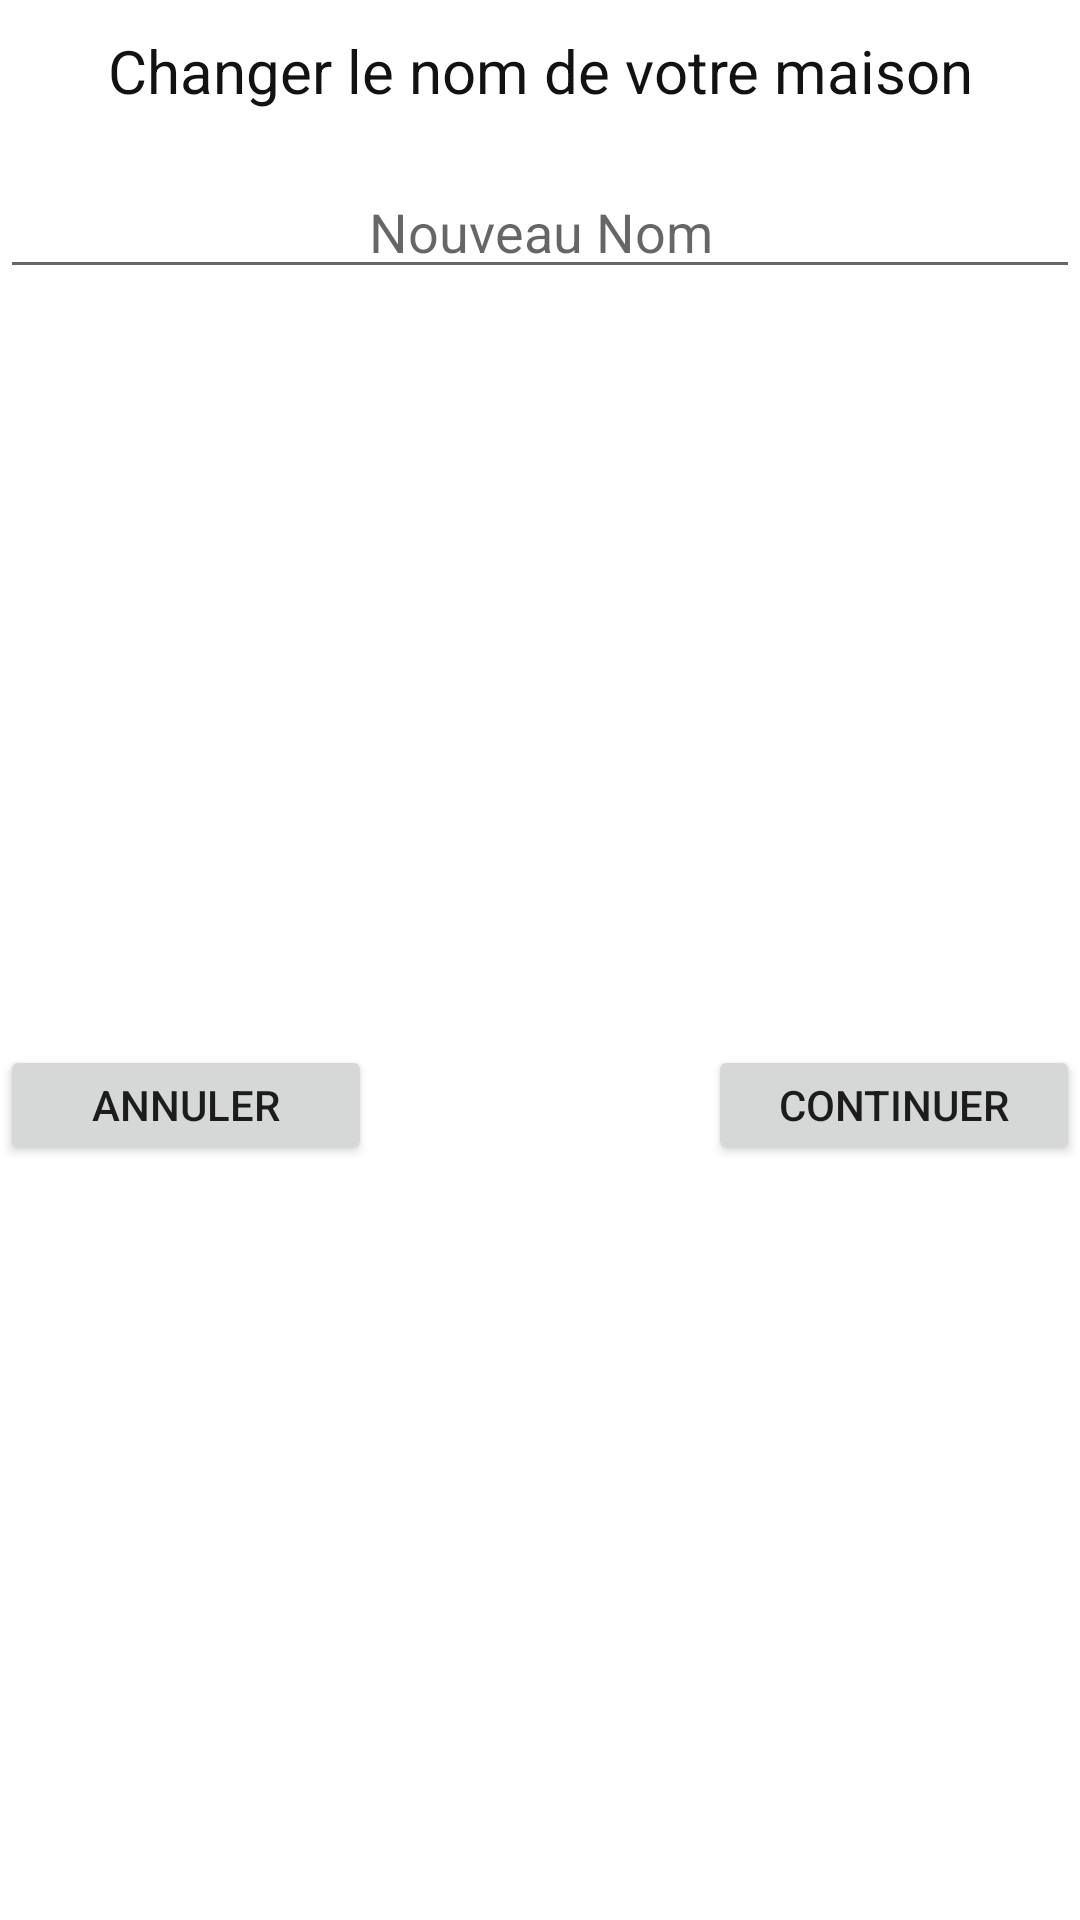

Layout XML and referenced resources for this Android screen:
<!-- AndroidManifest.xml: application theme Theme.ModeleVirtuel -->
<!-- res/layout/dialog_change_nom_maison.xml -->
<?xml version="1.0" encoding="utf-8"?>
<androidx.constraintlayout.widget.ConstraintLayout xmlns:android="http://schemas.android.com/apk/res/android"
                                                   xmlns:app="http://schemas.android.com/apk/res-auto" xmlns:tools="http://schemas.android.com/tools" android:layout_width="match_parent"
                                                   android:layout_gravity="center"
                                                   android:gravity="center"
                                                   android:layout_height="match_parent">

    <TextView
            android:text="Changer le nom de votre maison"
            android:layout_width="wrap_content"
            android:textSize="20dp"
            android:layout_gravity="center"
            android:gravity="center"
            android:textColor="#121211"
            android:layout_height="wrap_content" android:id="@+id/textView"
            app:layout_constraintTop_toTopOf="parent"
            android:layout_marginTop="10dp" app:layout_constraintEnd_toEndOf="parent"
            app:layout_constraintStart_toStartOf="parent"/>
    <EditText
            android:id="@+id/username"
            android:layout_width="match_parent"
            android:layout_gravity="center"
            android:gravity="center"
            android:layout_height="wrap_content"
            android:hint="Nouveau Nom" app:layout_constraintEnd_toEndOf="parent"
            app:layout_constraintStart_toStartOf="parent" app:layout_constraintHorizontal_bias="0.0"
            android:layout_marginTop="18dp" app:layout_constraintTop_toBottomOf="@+id/textView"/>
    <Button
            android:text="Annuler"
            android:onClick="annulerChangerM"
            android:layout_width="124dp"
            android:layout_gravity="center"
            android:gravity="center"
            android:layout_height="40dp" android:id="@+id/photo"
            app:rippleColor="#251C1C"
            app:layout_constraintBottom_toBottomOf="parent" app:layout_constraintStart_toStartOf="parent"
            app:layout_constraintTop_toBottomOf="@+id/username"/>
    <Button
            android:text="Continuer"
            android:onClick="continuerChangerM"
            android:layout_width="124dp"
            android:layout_gravity="center"
            android:gravity="center"
            android:layout_height="40dp" android:id="@+id/selectphoto"
            app:layout_constraintBottom_toBottomOf="parent" app:layout_constraintEnd_toEndOf="parent"
            app:layout_constraintTop_toBottomOf="@+id/username"/>

</androidx.constraintlayout.widget.ConstraintLayout>
<!-- resources referenced by this layout -->
<resources>
  <style name="Theme.ModeleVirtuel" parent="Theme.MaterialComponents.DayNight.DarkActionBar">
          
          <item name="colorPrimary">@color/purple_500</item>
          <item name="colorPrimaryVariant">@color/purple_700</item>
          <item name="colorOnPrimary">@color/white</item>
          
          <item name="colorSecondary">@color/teal_200</item>
          <item name="colorSecondaryVariant">@color/teal_700</item>
          <item name="colorOnSecondary">@color/black</item>
          
          <item name="android:statusBarColor" tools:targetApi="l">?attr/colorPrimaryVariant</item>
          
  
  
      </style>
  <color name="purple_500">#D81149</color>
  <color name="purple_700">#FF3700B3</color>
  <color name="white">#FFFFFFFF</color>
  <color name="teal_200">#FF03DAC5</color>
  <color name="teal_700">#FF018786</color>
  <color name="black">#FF000000</color>
</resources>
